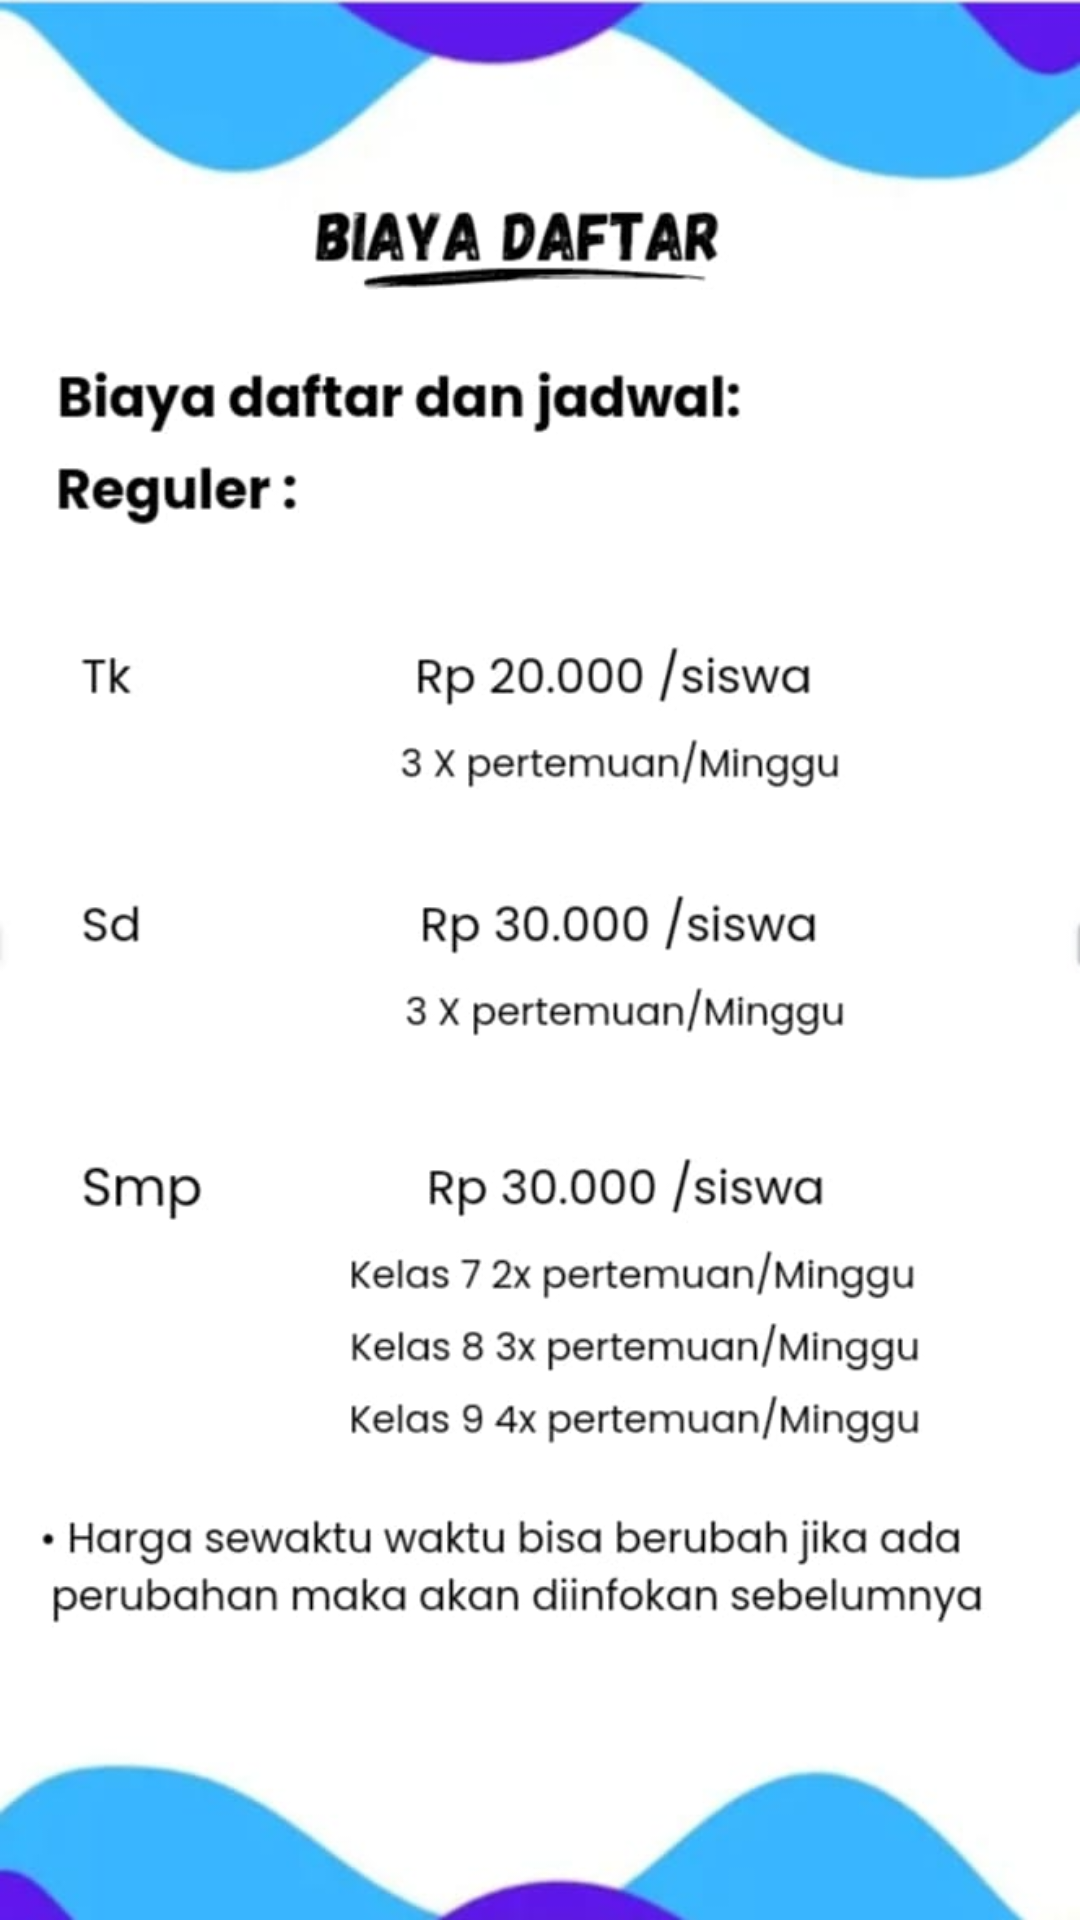

Android layout source for this screen:
<!-- AndroidManifest.xml: application theme Theme.Bimbelaqila -->
<!-- res/layout/activity_harga_reguler.xml -->
<?xml version="1.0" encoding="utf-8"?>
<androidx.constraintlayout.widget.ConstraintLayout xmlns:android="http://schemas.android.com/apk/res/android"
    xmlns:app="http://schemas.android.com/apk/res-auto"
    xmlns:tools="http://schemas.android.com/tools"
    android:layout_width="match_parent"
    android:layout_height="match_parent"
    android:background="@drawable/reqhar"
    tools:context=".harga_reguler">

</androidx.constraintlayout.widget.ConstraintLayout>
<!-- resources referenced by this layout -->
<resources>
  <!-- drawable reqhar: jpeg bitmap (drawable, 48195 bytes) -->
  <style name="Theme.Bimbelaqila" parent="Base.Theme.Bimbelaqila" />
  <style name="Base.Theme.Bimbelaqila" parent="Theme.Material3.DayNight.NoActionBar">
          
          
      </style>
</resources>
